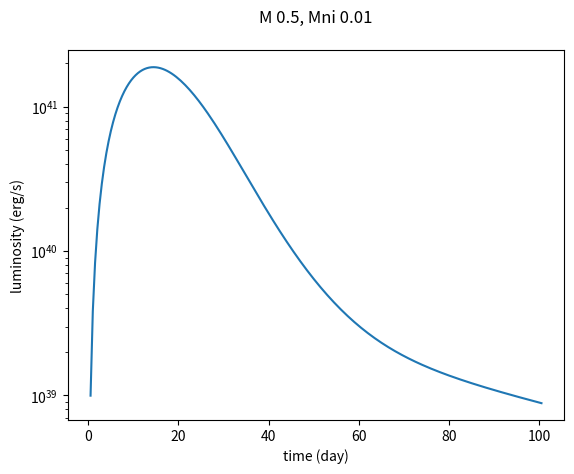
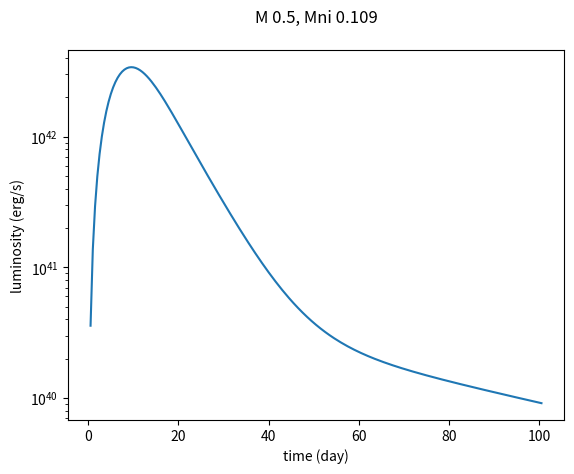
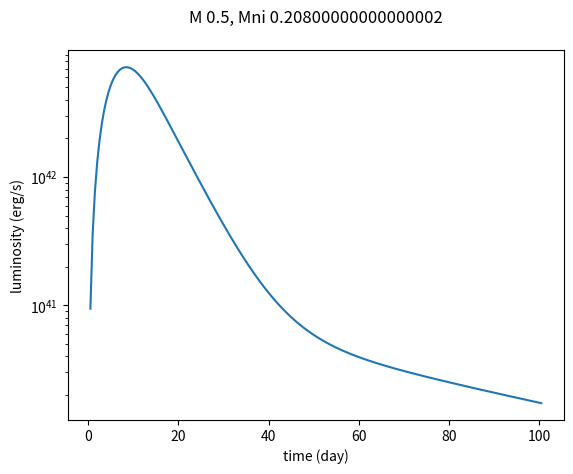
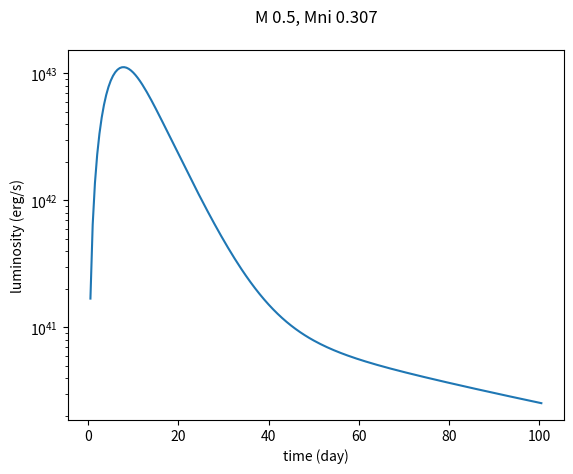
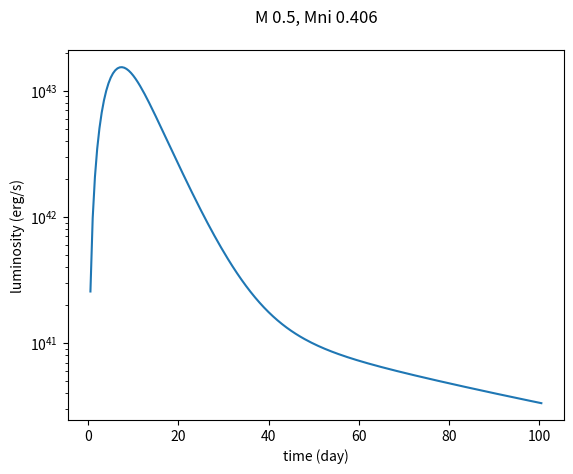
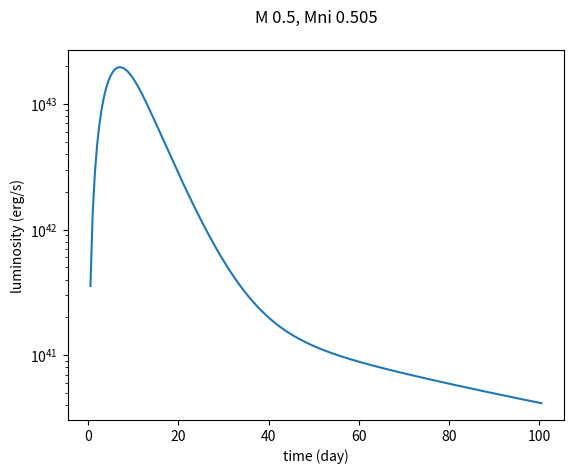
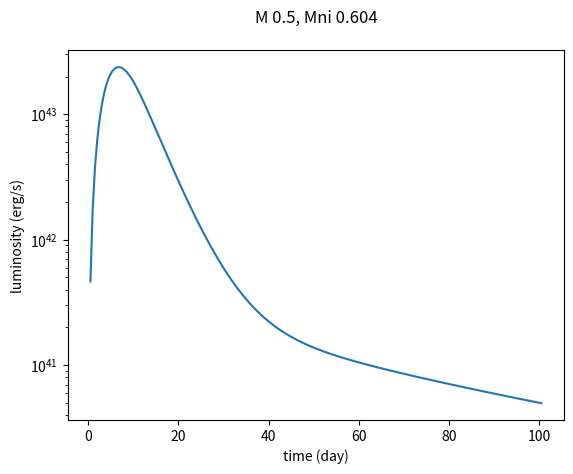
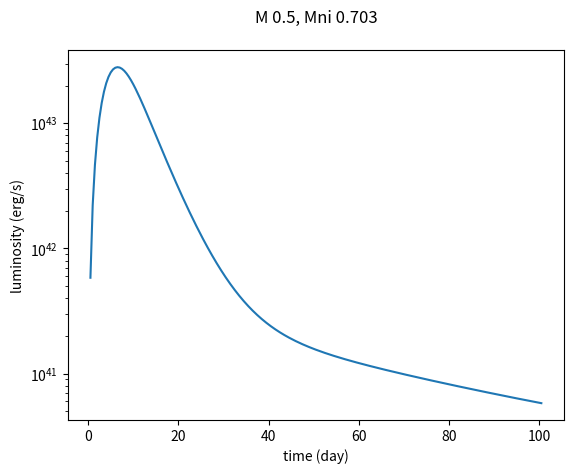
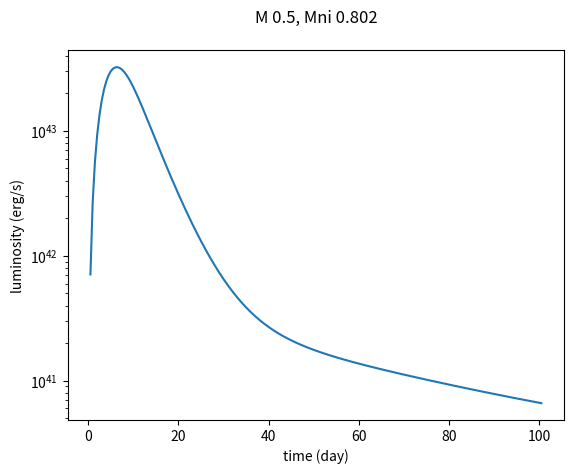
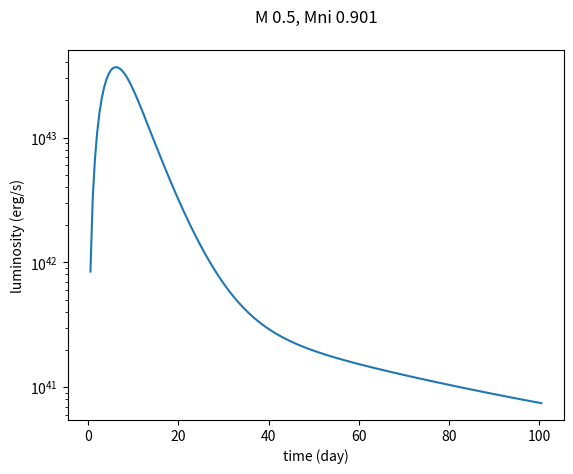
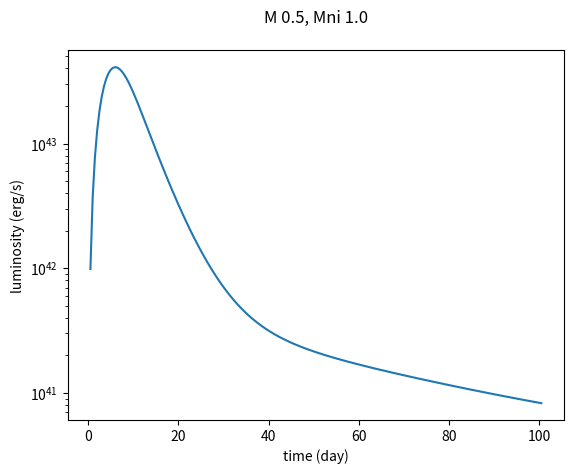
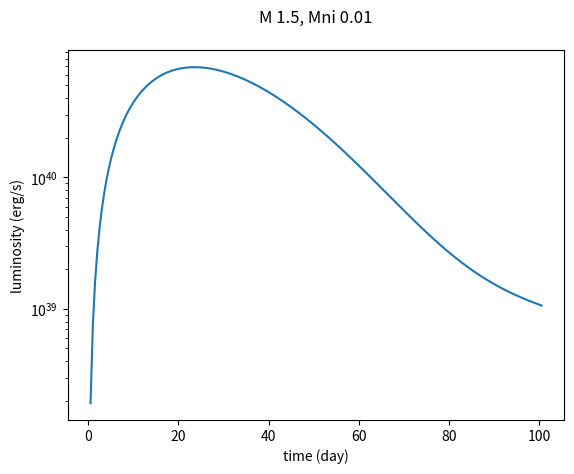
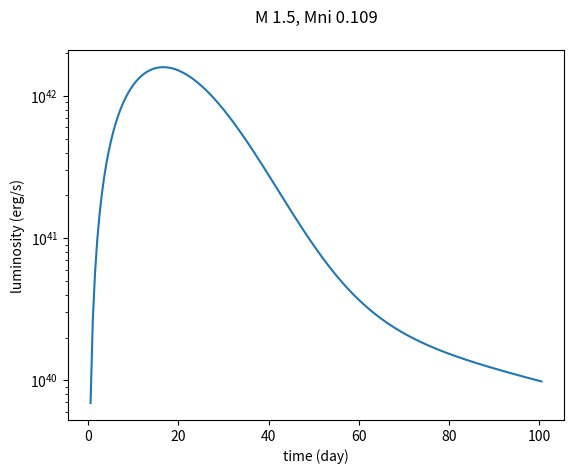
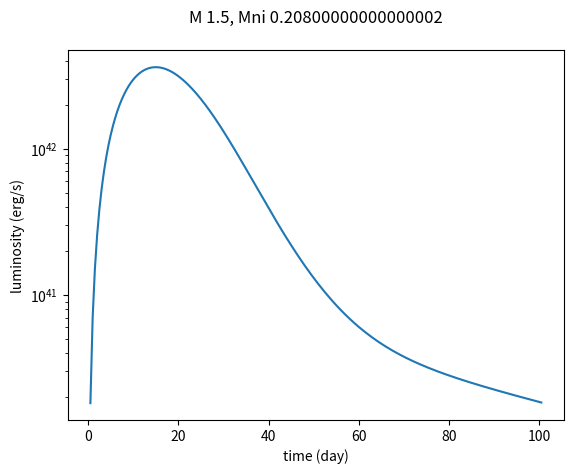
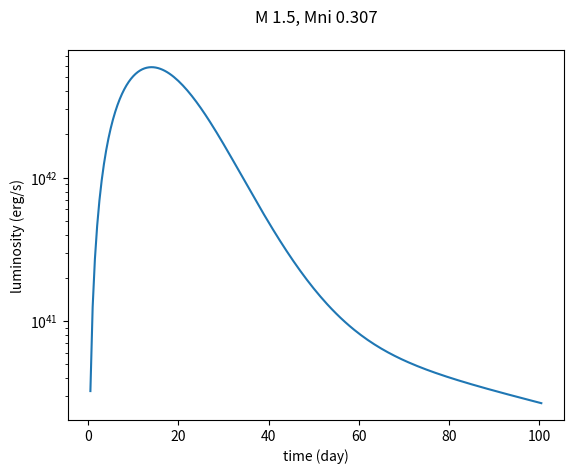
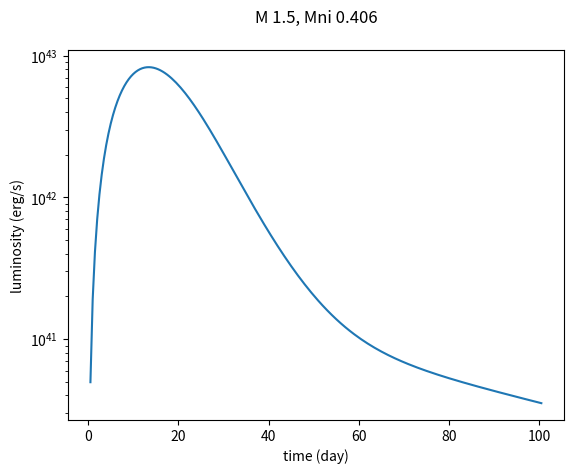

Generate these figures, in order, with matplotlib:
# -*- coding: utf-8 -*-
"""
Created on Thu Aug 19 15:35:12 2021

@author: kevin
"""
from math import exp
from math import sqrt

from statistics import median
from statistics import mean
from statistics import stdev

import matplotlib.pyplot as plt

iday = 0
lday  = 100

dayinc = (lday-iday)/200


class Arnett:
    def __init__(self, M, Mni):
        
        self.Mo = 2e33
        self.M = M*self.Mo
        self.Mni = Mni*self.Mo
        
        self.define_vars()
        
    def define_prim(self, M, Mni):
        self.M = M*self.Mo
        self.Mni = Mni*self.Mo
        self.define_vars()

    def define_vars(self):
        self.K = .08
        
        self.B = 13.7
        self.c = 3e10
        ## 
        self.Vsc = sqrt(2.53*(self.Mni/self.M))*1e9# 1e9
        

        
        self.Eni0 = 4.78e10
        ## 
        
        self.Ro=9
        
        self.To = (self.K*self.M)/(self.B*self.c*self.Ro)
        self.Th = self.Ro/self.Vsc
        
        self.tm = sqrt(2*self.To*self.Th)
        self.tni = 7.605e5
        
        self.eco0 = 2.561e8
        self.tco = 9.822e6
        
        self.y = (self.tm/(2*self.tni))





## co = 355 and nickel is 1##
    def D(self, x,y,s):
        tau = s*(55.3*(.1/self.K)*y**2)/((self.Vsc/1e9)*(.1+2*x*y)**2)
        g = tau/(tau+1.6)
        return g*(1+2*g*(1-g)*(1-.75*g))

    
    
    
    
    
        
    def func(self, z, y):
        #if z*self.tm >= 91.5*86400:
        #    print(z,y, self.D(z,y,1), self.D(z,y,355), -2*z*y+z**2)
        return (self.D(z,y,1)*exp(-2*z*y+z**2)+
                5.36e-3*self.D(z,y,355)*exp(-2*.1548*z*y+z*z))*2*z
    #
    
    def simp(self,x1, y):
        
        
        x0=0
        
        n = 500
        xi = (x1-x0)/n   
        tot = 0
        st = self.func(x0,y)
        
        end = self.func(x1,y)
        
        
        con = 3*xi/8
        for i in range (1,n):
            x=x0+xi*i
            if i%3 ==0:
                sim =2*self.func(x, y)
            else:
                sim = 3*self.func(x,y)
            tot += sim 
        return(con*(tot+st+end))
    
    def Lambda(self, x,y):
        return exp(-x**2)*self.simp(x,y)
    
    def Lum(self, aday):
        t = 86400*aday
        xsec = t/self.tm
        #print('xsec', xsec)
        #D(xsec,y,1)*
        #return (D(xsec,y,1)*Eni0*exp(-t/tni)+
        #        D(xsec,y,355)*(eco0*exp(-t/tco)))*Mni*Lambda(xsec, y)
        return self.Lambda(xsec, self.y)*self.Mni*self.Eni0
    
        #return (Eni0*exp(-t/tni)+
        #       (eco0*exp(-t/tco)))*Mni*Lambda(xsec, y)            
    
        #return (Eni0*exp(-t/tni))*Mni*Lambda(xsec, y)
        
def analyze_data(T,L):
    
    
    #print(first_quartile)
    max_LC = max(L)
    
    tindex = 0
    for i, l in enumerate(L):
        if l == max_LC:
            tindex = i
            break
    time = T[tindex]
    
    aslope_maxL30 = (max_LC - L[20+tindex])/(T[tindex] - (time+10))

    bslope_maxL1 = (max_LC - L[1])/(T[tindex] - .5)
    
    median_LC = median(L)
    
    skewl = []
    MAD_LC = []
    
    N = len(L)
    
    for i in L:
        j = (i - mean(L))**4/N
        skewl.append(j)
    skew = sum(skewl)/stdev(L)**4
    CV_LC = stdev(L)/mean(L)
    
    for k in L:
        MAD = k - median_LC
        MAD_LC.append(MAD)
    mad = sum(MAD_LC)/N
    
    return max_LC, skew, CV_LC, mad, aslope_maxL30, bslope_maxL1, median_LC, time


def main():
    
    L = []
    T = []
    day = 0
    
    arnett = Arnett(1.4,0.6)
    
    """
    f = open('Arnettstat_newstat'+'.csv', 'w')
    f.write('M,' + 'MNi,'+ 'max_LC,'+'skew,'+ 'CV_LC,'+ 'mad,' +
            'aslope,' + 'bslope,' + 'median,' + 'time' + '\n')
    """
    
    mi = []
    mnil = []
    

    for aa in range(1, 100, 10):
        mi_value = .4 + aa/10
        mi.append(mi_value)
        
        if mi_value < 10:
            continue
        
    for bb in range(0, 101, 10):
        mnil.append(0.01+0.99*(bb/100))
    for i in mi: #range(8,15):
        print("In i = ", i)
        for j in mnil: #range(1,9):
            
            Mint = round(i, 3)
            Mniint = round(j, 3)
            arnett.define_prim(Mint, Mniint)
            
            for k in range (0 , 201):
                day += dayinc
                L.append(arnett.Lum(day))
                
                T.append(day)
            analyze_data(T, L)
            A, B, C, D, E, F, G, H = analyze_data(T,L)
            #f.close()        
    
            
    #10e43
    
            fig, ax = plt.subplots(ncols=1,nrows=1)
            #ax.plot(data_x, data_y, "o")
            
            ax.plot(T, L)
            
            #ax.set_ylim(1e41)
            ax.set_yscale("log")
            
            #ax.set_xscale('log')
            
            ax.set_xlabel("time (day)")
            ax.set_ylabel("luminosity (erg/s)")
            """
            f.write(str(Mint)+ ',' + str(Mniint) + ',' +
                    str("{:.5}".format(A)) + ',' +str("{:.5}".format(B)) + ',' + 
                    str("{:.5}".format(C)) + ',' + str("{:.5}".format(D))  +  ',' +
                    str("{:.5}".format(E)) + ',' + str("{:.5}".format(F)) +   ',' +
                    str("{:.5}".format(G)) + ',' + str("{:.5}".format(H)) +'\n')
            #f.write()
            """
            
            tit = 'M {}, Mni {}'.format(i, j)

            ax.set_title(tit, pad=20)
            L = []
            T = []
            day = 0
            '''                            
            filename="Arnett"+'M'+str(Mint) +'Mni'+ str(Mniint)
            f = open(filename+'.csv', 'w')
            f.write("time,lumin,\n")
            for t1, l1 in zip(T,L):
                output = "{:.5},{:.5},\n".format(t1, l1)
                f.write(output)
            f.close()
            '''
                       
    
    
if __name__ == "__main__":
    main()
